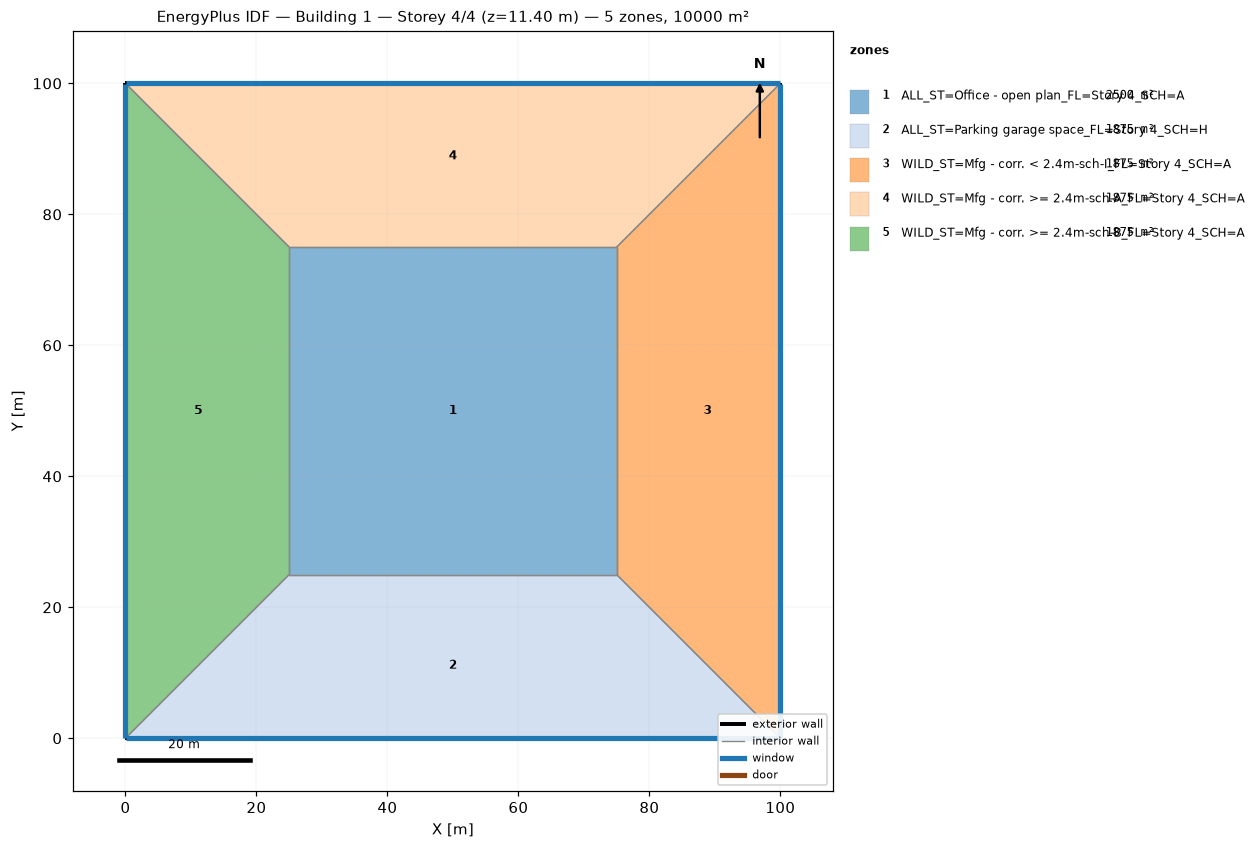
=== STOREY PLAN SPEC (per zone: floor XY polygon, exterior-wall plan segments, windows/doors) ===
zone 1: ALL_ST=Office - open plan_FL=Story 4_SCH=A  (2500.0 m²)
  floor: (25.00, 25.00) (25.00, 75.00) (75.00, 75.00) (75.00, 25.00)
  interior walls: 4
zone 2: ALL_ST=Parking garage space_FL=Story 4_SCH=H  (1875.0 m²)
  floor: (100.00, 0.00) (0.00, 0.00) (25.00, 25.00) (75.00, 25.00)
  exterior wall: (0.00, 0.00) – (100.00, 0.00)  [100.0 m]
    window: (0.03, 0.00) – (99.97, 0.00)  [95.0 m²]
  interior walls: 3
zone 3: WILD_ST=Mfg - corr. < 2.4m-sch-I_FL=Story 4_SCH=A  (1875.0 m²)
  floor: (100.00, 100.00) (100.00, 0.00) (75.00, 25.00) (75.00, 75.00)
  exterior wall: (100.00, 0.00) – (100.00, 100.00)  [100.0 m]
    window: (100.00, 0.03) – (100.00, 99.97)  [95.0 m²]
  interior walls: 3
zone 4: WILD_ST=Mfg - corr. >= 2.4m-sch-A_FL=Story 4_SCH=A  (1875.0 m²)
  floor: (0.00, 100.00) (100.00, 100.00) (75.00, 75.00) (25.00, 75.00)
  exterior wall: (100.00, 100.00) – (0.00, 100.00)  [100.0 m]
    window: (99.97, 100.00) – (0.03, 100.00)  [95.0 m²]
  interior walls: 3
zone 5: WILD_ST=Mfg - corr. >= 2.4m-sch-B_FL=Story 4_SCH=A  (1875.0 m²)
  floor: (0.00, 0.00) (0.00, 100.00) (25.00, 75.00) (25.00, 25.00)
  exterior wall: (0.00, 100.00) – (0.00, 0.00)  [100.0 m]
    window: (0.00, 99.97) – (0.00, 0.03)  [95.0 m²]
  interior walls: 3

=== DERIVED (storey summary) ===
Building: Building 1
Storey: 4 of 4  (floor level z = 11.40 m)
Storey gross floor area: 10000.0 m²
Zones on this storey: 5
  - ALL_ST=Office - open plan_FL=Story 4_SCH=A: floor 2500.0 m²
  - ALL_ST=Parking garage space_FL=Story 4_SCH=H: floor 1875.0 m²; exterior wall 100.0 m (380.0 m²); 1 window(s) 95.0 m²; WWR 25.0%
  - WILD_ST=Mfg - corr. < 2.4m-sch-I_FL=Story 4_SCH=A: floor 1875.0 m²; exterior wall 100.0 m (380.0 m²); 1 window(s) 95.0 m²; WWR 25.0%
  - WILD_ST=Mfg - corr. >= 2.4m-sch-A_FL=Story 4_SCH=A: floor 1875.0 m²; exterior wall 100.0 m (380.0 m²); 1 window(s) 95.0 m²; WWR 25.0%
  - WILD_ST=Mfg - corr. >= 2.4m-sch-B_FL=Story 4_SCH=A: floor 1875.0 m²; exterior wall 100.0 m (380.0 m²); 1 window(s) 95.0 m²; WWR 25.0%
Zone adjacency (shared interzone walls):
  - ALL_ST=Office - open plan_FL=Story 4_SCH=A ↔ ALL_ST=Parking garage space_FL=Story 4_SCH=H
  - ALL_ST=Office - open plan_FL=Story 4_SCH=A ↔ WILD_ST=Mfg - corr. < 2.4m-sch-I_FL=Story 4_SCH=A
  - ALL_ST=Office - open plan_FL=Story 4_SCH=A ↔ WILD_ST=Mfg - corr. >= 2.4m-sch-A_FL=Story 4_SCH=A
  - ALL_ST=Office - open plan_FL=Story 4_SCH=A ↔ WILD_ST=Mfg - corr. >= 2.4m-sch-B_FL=Story 4_SCH=A
  - ALL_ST=Parking garage space_FL=Story 4_SCH=H ↔ WILD_ST=Mfg - corr. < 2.4m-sch-I_FL=Story 4_SCH=A
  - ALL_ST=Parking garage space_FL=Story 4_SCH=H ↔ WILD_ST=Mfg - corr. >= 2.4m-sch-B_FL=Story 4_SCH=A
  - WILD_ST=Mfg - corr. < 2.4m-sch-I_FL=Story 4_SCH=A ↔ WILD_ST=Mfg - corr. >= 2.4m-sch-A_FL=Story 4_SCH=A
  - WILD_ST=Mfg - corr. >= 2.4m-sch-A_FL=Story 4_SCH=A ↔ WILD_ST=Mfg - corr. >= 2.4m-sch-B_FL=Story 4_SCH=A